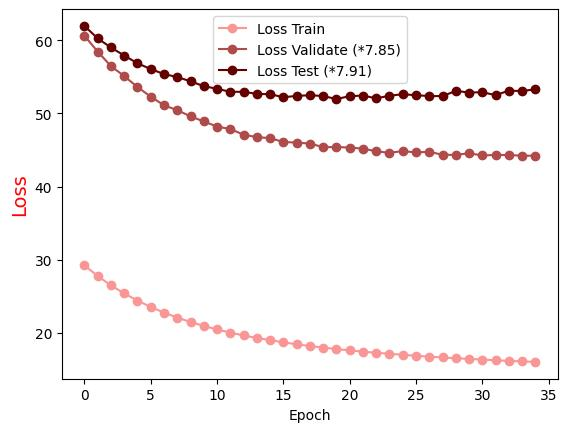

Source data for this figure (header and first rows):
Epoch, Loss Train, Loss Validate (*7.85), Loss Test (*7.91)
0.0, 29.24, 60.6, 61.95
1.0, 27.77, 58.43, 60.23
2.0, 26.5, 56.45, 59
3.0, 25.39, 55.09, 57.9
4.0, 24.41, 53.6, 56.84
5.0, 23.54, 52.28, 56.05
6.0, 22.77, 51.1, 55.37
7.0, 22.09, 50.43, 54.96
8.0, 21.49, 49.59, 54.38
9.0, 20.95, 48.89, 53.71
10.0, 20.47, 48.2, 53.36
11.0, 20.04, 47.85, 52.94
12.0, 19.65, 47.09, 52.95
13.0, 19.31, 46.75, 52.65
14.0, 19.02, 46.62, 52.62
15.0, 18.71, 46.09, 52.21
16.0, 18.45, 46, 52.38
17.0, 18.2, 45.87, 52.48
18.0, 18, 45.39, 52.37
19.0, 17.79, 45.39, 51.96
20.0, 17.61, 45.33, 52.35
21.0, 17.44, 45.17, 52.43
22.0, 17.28, 44.81, 52.06
23.0, 17.14, 44.61, 52.41
24.0, 17.01, 44.84, 52.62
25.0, 16.87, 44.66, 52.47
26.0, 16.76, 44.76, 52.37
27.0, 16.65, 44.33, 52.35
28.0, 16.54, 44.33, 53.07
29.0, 16.45, 44.55, 52.85
30.0, 16.36, 44.25, 52.89
31.0, 16.26, 44.32, 52.5
32.0, 16.18, 44.31, 53.1
33.0, 16.11, 44.21, 53.05
34.0, 16.03, 44.21, 53.29
